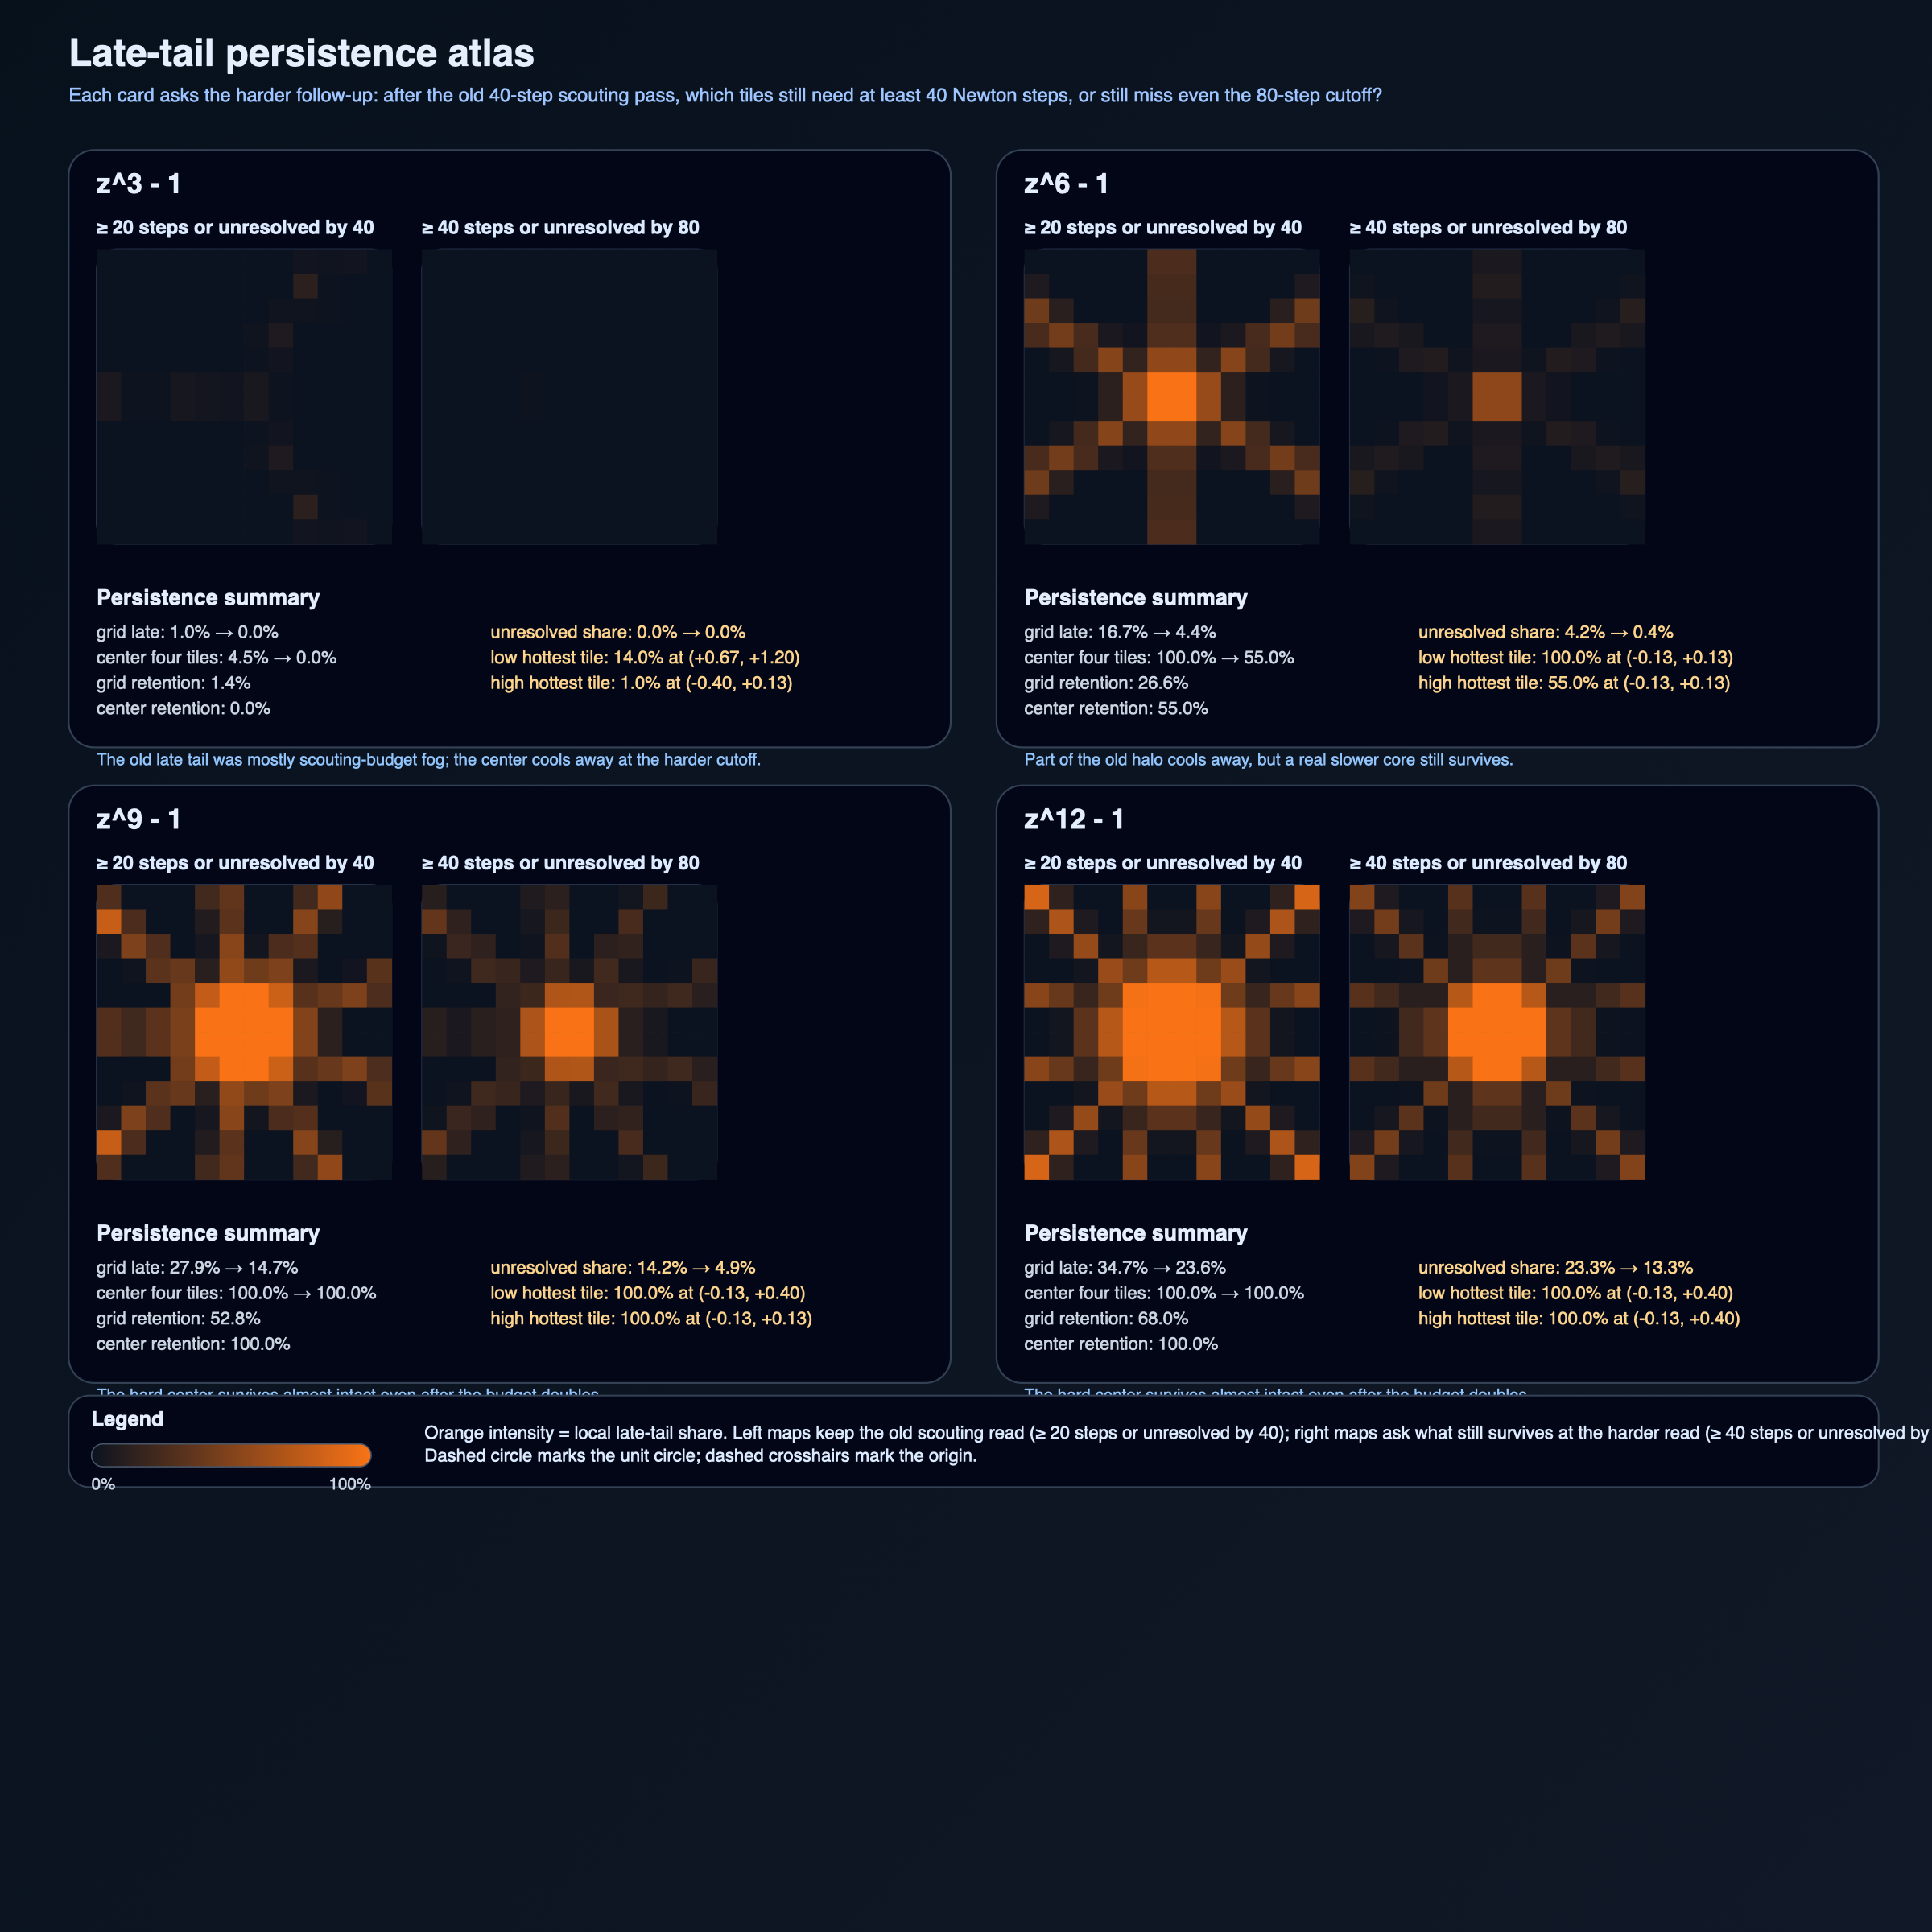

The table this chart was drawn from, first rows:
power, budget, threshold, tile_x, tile_y, x_min, x_max, y_min, y_max, sample_count, mean_iterations, late_fraction, unresolved_fraction
3, 40, 20, 0, 0, -1.6, -1.333, 1.333, 1.6, 100, 6.0, 0.0, 0.0
3, 40, 20, 1, 0, -1.333, -1.067, 1.333, 1.6, 100, 5.7, 0.0, 0.0
3, 40, 20, 2, 0, -1.067, -0.8, 1.333, 1.6, 100, 5.01, 0.0, 0.0
3, 40, 20, 3, 0, -0.8, -0.5333, 1.333, 1.6, 100, 5.0, 0.0, 0.0
3, 40, 20, 4, 0, -0.5333, -0.2667, 1.333, 1.6, 100, 5.0, 0.0, 0.0
3, 40, 20, 5, 0, -0.2667, 0.0, 1.333, 1.6, 100, 5.55, 0.0, 0.0
3, 40, 20, 6, 0, 0.0, 0.2667, 1.333, 1.6, 100, 6.3, 0.0, 0.0
3, 40, 20, 7, 0, 0.2667, 0.5333, 1.333, 1.6, 100, 7.77, 0.0, 0.0
3, 40, 20, 8, 0, 0.5333, 0.8, 1.333, 1.6, 100, 11.69, 0.03, 0.0
3, 40, 20, 9, 0, 0.8, 1.067, 1.333, 1.6, 100, 10.32, 0.02, 0.0
3, 40, 20, 10, 0, 1.067, 1.333, 1.333, 1.6, 100, 11.84, 0.03, 0.0
3, 40, 20, 11, 0, 1.333, 1.6, 1.333, 1.6, 100, 8.31, 0.0, 0.0
3, 40, 20, 0, 1, -1.6, -1.333, 1.067, 1.333, 100, 6.0, 0.0, 0.0
3, 40, 20, 1, 1, -1.333, -1.067, 1.067, 1.333, 100, 5.32, 0.0, 0.0
3, 40, 20, 2, 1, -1.067, -0.8, 1.067, 1.333, 100, 5.0, 0.0, 0.0
3, 40, 20, 3, 1, -0.8, -0.5333, 1.067, 1.333, 100, 4.6, 0.0, 0.0
3, 40, 20, 4, 1, -0.5333, -0.2667, 1.067, 1.333, 100, 4.59, 0.0, 0.0
3, 40, 20, 5, 1, -0.2667, 0.0, 1.067, 1.333, 100, 5.1, 0.0, 0.0
3, 40, 20, 6, 1, 0.0, 0.2667, 1.067, 1.333, 100, 6.31, 0.0, 0.0
3, 40, 20, 7, 1, 0.2667, 0.5333, 1.067, 1.333, 100, 9.96, 0.0, 0.0
3, 40, 20, 8, 1, 0.5333, 0.8, 1.067, 1.333, 100, 14.42, 0.14, 0.0
3, 40, 20, 9, 1, 0.8, 1.067, 1.067, 1.333, 100, 11.01, 0.01, 0.0
3, 40, 20, 10, 1, 1.067, 1.333, 1.067, 1.333, 100, 7.85, 0.0, 0.0
3, 40, 20, 11, 1, 1.333, 1.6, 1.067, 1.333, 100, 7.13, 0.0, 0.0
3, 40, 20, 0, 2, -1.6, -1.333, 0.8, 1.067, 100, 6.0, 0.0, 0.0
3, 40, 20, 1, 2, -1.333, -1.067, 0.8, 1.067, 100, 5.4, 0.0, 0.0
3, 40, 20, 2, 2, -1.067, -0.8, 0.8, 1.067, 100, 4.93, 0.0, 0.0
3, 40, 20, 3, 2, -0.8, -0.5333, 0.8, 1.067, 100, 3.92, 0.0, 0.0
3, 40, 20, 4, 2, -0.5333, -0.2667, 0.8, 1.067, 100, 3.77, 0.0, 0.0
3, 40, 20, 5, 2, -0.2667, 0.0, 0.8, 1.067, 100, 4.97, 0.0, 0.0
3, 40, 20, 6, 2, 0.0, 0.2667, 0.8, 1.067, 100, 6.66, 0.0, 0.0
3, 40, 20, 7, 2, 0.2667, 0.5333, 0.8, 1.067, 100, 9.93, 0.02, 0.0
3, 40, 20, 8, 2, 0.5333, 0.8, 0.8, 1.067, 100, 10.05, 0.02, 0.0
3, 40, 20, 9, 2, 0.8, 1.067, 0.8, 1.067, 100, 8.5, 0.01, 0.0
3, 40, 20, 10, 2, 1.067, 1.333, 0.8, 1.067, 100, 6.6, 0.0, 0.0
3, 40, 20, 11, 2, 1.333, 1.6, 0.8, 1.067, 100, 6.27, 0.0, 0.0
3, 40, 20, 0, 3, -1.6, -1.333, 0.5333, 0.8, 100, 6.45, 0.0, 0.0
3, 40, 20, 1, 3, -1.333, -1.067, 0.5333, 0.8, 100, 5.88, 0.0, 0.0
3, 40, 20, 2, 3, -1.067, -0.8, 0.5333, 0.8, 100, 5.12, 0.0, 0.0
3, 40, 20, 3, 3, -0.8, -0.5333, 0.5333, 0.8, 100, 4.46, 0.0, 0.0
3, 40, 20, 4, 3, -0.5333, -0.2667, 0.5333, 0.8, 100, 4.38, 0.0, 0.0
3, 40, 20, 5, 3, -0.2667, 0.0, 0.5333, 0.8, 100, 5.57, 0.0, 0.0
3, 40, 20, 6, 3, 0.0, 0.2667, 0.5333, 0.8, 100, 9.85, 0.02, 0.0
3, 40, 20, 7, 3, 0.2667, 0.5333, 0.5333, 0.8, 100, 13.36, 0.08, 0.0
3, 40, 20, 8, 3, 0.5333, 0.8, 0.5333, 0.8, 100, 8.35, 0.0, 0.0
3, 40, 20, 9, 3, 0.8, 1.067, 0.5333, 0.8, 100, 6.17, 0.0, 0.0
3, 40, 20, 10, 3, 1.067, 1.333, 0.5333, 0.8, 100, 5.72, 0.0, 0.0
3, 40, 20, 11, 3, 1.333, 1.6, 0.5333, 0.8, 100, 5.82, 0.0, 0.0
3, 40, 20, 0, 4, -1.6, -1.333, 0.2667, 0.5333, 100, 7.67, 0.0, 0.0
3, 40, 20, 1, 4, -1.333, -1.067, 0.2667, 0.5333, 100, 7.16, 0.0, 0.0
3, 40, 20, 2, 4, -1.067, -0.8, 0.2667, 0.5333, 100, 6.35, 0.0, 0.0
3, 40, 20, 3, 4, -0.8, -0.5333, 0.2667, 0.5333, 100, 6.09, 0.0, 0.0
3, 40, 20, 4, 4, -0.5333, -0.2667, 0.2667, 0.5333, 100, 6.12, 0.0, 0.0
3, 40, 20, 5, 4, -0.2667, 0.0, 0.2667, 0.5333, 100, 7.59, 0.0, 0.0
3, 40, 20, 6, 4, 0.0, 0.2667, 0.2667, 0.5333, 100, 8.49, 0.01, 0.0
3, 40, 20, 7, 4, 0.2667, 0.5333, 0.2667, 0.5333, 100, 9.54, 0.03, 0.0
3, 40, 20, 8, 4, 0.5333, 0.8, 0.2667, 0.5333, 100, 6.48, 0.0, 0.0
3, 40, 20, 9, 4, 0.8, 1.067, 0.2667, 0.5333, 100, 5.03, 0.0, 0.0
3, 40, 20, 10, 4, 1.067, 1.333, 0.2667, 0.5333, 100, 4.96, 0.0, 0.0
3, 40, 20, 11, 4, 1.333, 1.6, 0.2667, 0.5333, 100, 5.0, 0.0, 0.0
... 1,092 more rows
